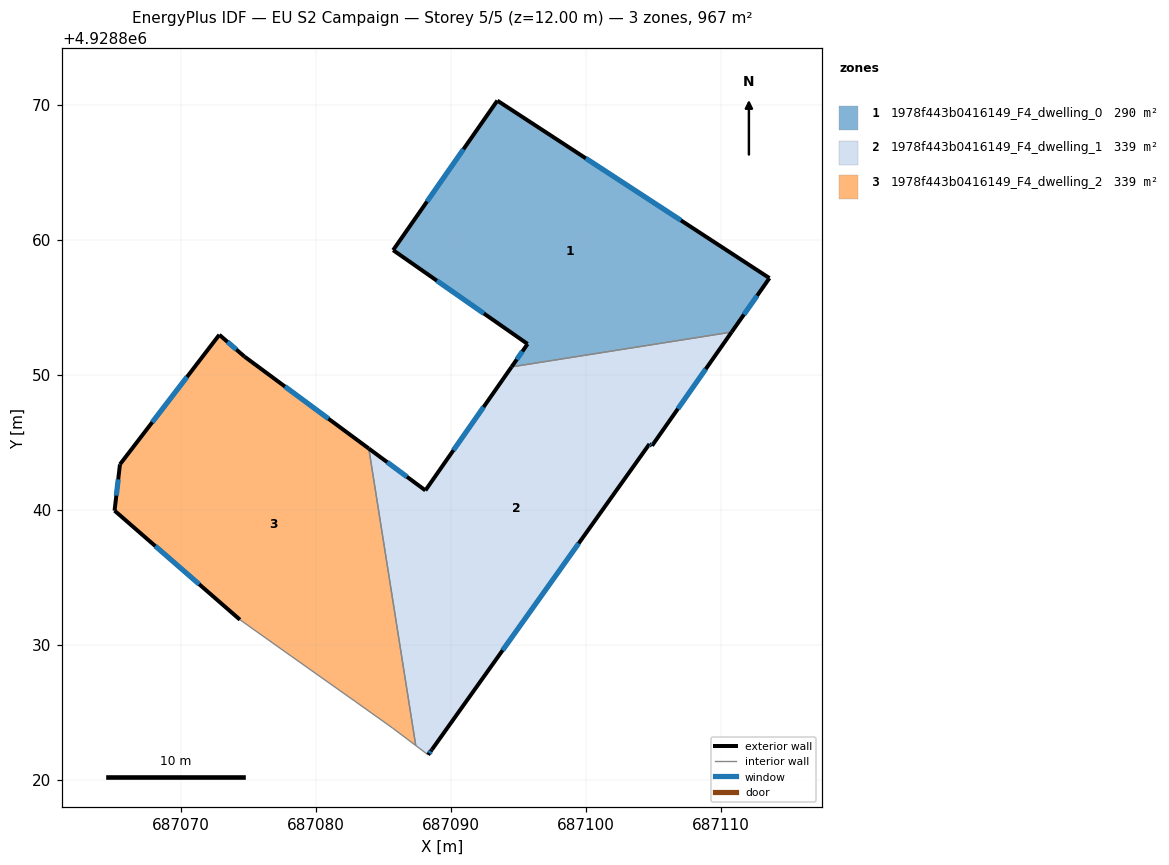
=== STOREY PLAN SPEC (per zone: floor XY polygon, exterior-wall plan segments, windows/doors) ===
zone 1: 1978f443b0416149_F4_dwelling_0  (290.3 m²)
  floor: (687110.79, 4928853.17) (687113.59, 4928857.17) (687093.44, 4928870.32) (687085.71, 4928859.24) (687095.68, 4928852.29) (687094.49, 4928850.59)
  exterior wall: (687093.44, 4928870.32) – (687113.59, 4928857.17)  [24.1 m]
    window: (687099.99, 4928866.04) – (687107.04, 4928861.45)  [8.8 m²]
  exterior wall: (687113.59, 4928857.17) – (687110.79, 4928853.17)  [4.9 m]
    window: (687112.68, 4928855.87) – (687111.70, 4928854.47)  [1.8 m²]
  exterior wall: (687094.49, 4928850.59) – (687095.68, 4928852.29)  [2.1 m]
    window: (687094.88, 4928851.15) – (687095.29, 4928851.74)  [0.8 m²]
  exterior wall: (687095.68, 4928852.29) – (687085.71, 4928859.24)  [12.1 m]
    window: (687092.44, 4928854.55) – (687088.95, 4928856.98)  [4.5 m²]
  exterior wall: (687085.71, 4928859.24) – (687093.44, 4928870.32)  [13.5 m]
    window: (687088.23, 4928862.84) – (687090.92, 4928866.72)  [5.0 m²]
  interior walls: 1
zone 2: 1978f443b0416149_F4_dwelling_1  (338.6 m²)
  floor: (687088.58, 4928822.23) (687104.70, 4928844.88) (687104.90, 4928844.75) (687110.79, 4928853.17) (687094.49, 4928850.59) (687088.10, 4928841.44) (687083.91, 4928844.54) (687087.39, 4928822.54) (687088.31, 4928821.85)
  exterior wall: (687110.79, 4928853.17) – (687104.90, 4928844.75)  [10.3 m]
    window: (687108.88, 4928850.43) – (687106.81, 4928847.49)  [3.8 m²]
  exterior wall: (687104.90, 4928844.75) – (687104.70, 4928844.88)  [0.2 m]
    window: (687104.83, 4928844.79) – (687104.77, 4928844.84)  [0.1 m²]
  exterior wall: (687104.70, 4928844.88) – (687088.58, 4928822.23)  [27.8 m]
    window: (687099.46, 4928837.52) – (687093.83, 4928829.60)  [10.2 m²]
  exterior wall: (687088.58, 4928822.23) – (687088.31, 4928821.85)  [0.5 m]
    window: (687088.49, 4928822.11) – (687088.40, 4928821.98)  [0.2 m²]
  exterior wall: (687083.91, 4928844.54) – (687088.10, 4928841.44)  [5.2 m]
    window: (687085.28, 4928843.53) – (687086.74, 4928842.45)  [1.9 m²]
  exterior wall: (687088.10, 4928841.44) – (687094.49, 4928850.59)  [11.2 m]
    window: (687090.18, 4928844.42) – (687092.41, 4928847.62)  [4.1 m²]
  interior walls: 3
zone 3: 1978f443b0416149_F4_dwelling_2  (338.6 m²)
  floor: (687087.39, 4928822.54) (687083.91, 4928844.54) (687074.71, 4928851.35) (687072.84, 4928852.97) (687065.48, 4928843.37) (687065.08, 4928839.94) (687074.36, 4928831.86) (687078.17, 4928829.16) (687082.89, 4928825.82) (687085.67, 4928823.84)
  exterior wall: (687065.08, 4928839.94) – (687065.48, 4928843.37)  [3.5 m]
    window: (687065.21, 4928841.06) – (687065.35, 4928842.26)  [1.3 m²]
  exterior wall: (687065.48, 4928843.37) – (687072.84, 4928852.97)  [12.1 m]
    window: (687067.87, 4928846.49) – (687070.44, 4928849.85)  [4.4 m²]
  exterior wall: (687072.84, 4928852.97) – (687074.71, 4928851.35)  [2.5 m]
    window: (687073.44, 4928852.44) – (687074.10, 4928851.88)  [0.9 m²]
  exterior wall: (687074.71, 4928851.35) – (687083.91, 4928844.54)  [11.5 m]
    window: (687077.70, 4928849.14) – (687080.92, 4928846.76)  [4.2 m²]
  exterior wall: (687074.36, 4928831.86) – (687065.08, 4928839.94)  [12.3 m]
    window: (687071.34, 4928834.49) – (687068.10, 4928837.31)  [4.5 m²]
  interior walls: 5

=== DERIVED (storey summary) ===
Building: EU S2 Campaign
Storey: 5 of 5  (floor level z = 12.00 m)
Storey gross floor area: 967.4 m²
Zones on this storey: 3
  - 1978f443b0416149_F4_dwelling_0: floor 290.3 m²; exterior wall 56.7 m (170.0 m²); 5 window(s) 20.8 m²; WWR 12.2%
  - 1978f443b0416149_F4_dwelling_1: floor 338.6 m²; exterior wall 55.2 m (165.5 m²); 6 window(s) 20.2 m²; WWR 12.2%
  - 1978f443b0416149_F4_dwelling_2: floor 338.6 m²; exterior wall 41.8 m (125.4 m²); 5 window(s) 15.3 m²; WWR 12.2%
Zone adjacency (shared interzone walls):
  - 1978f443b0416149_F4_dwelling_0 ↔ 1978f443b0416149_F4_dwelling_1
  - 1978f443b0416149_F4_dwelling_1 ↔ 1978f443b0416149_F4_dwelling_2